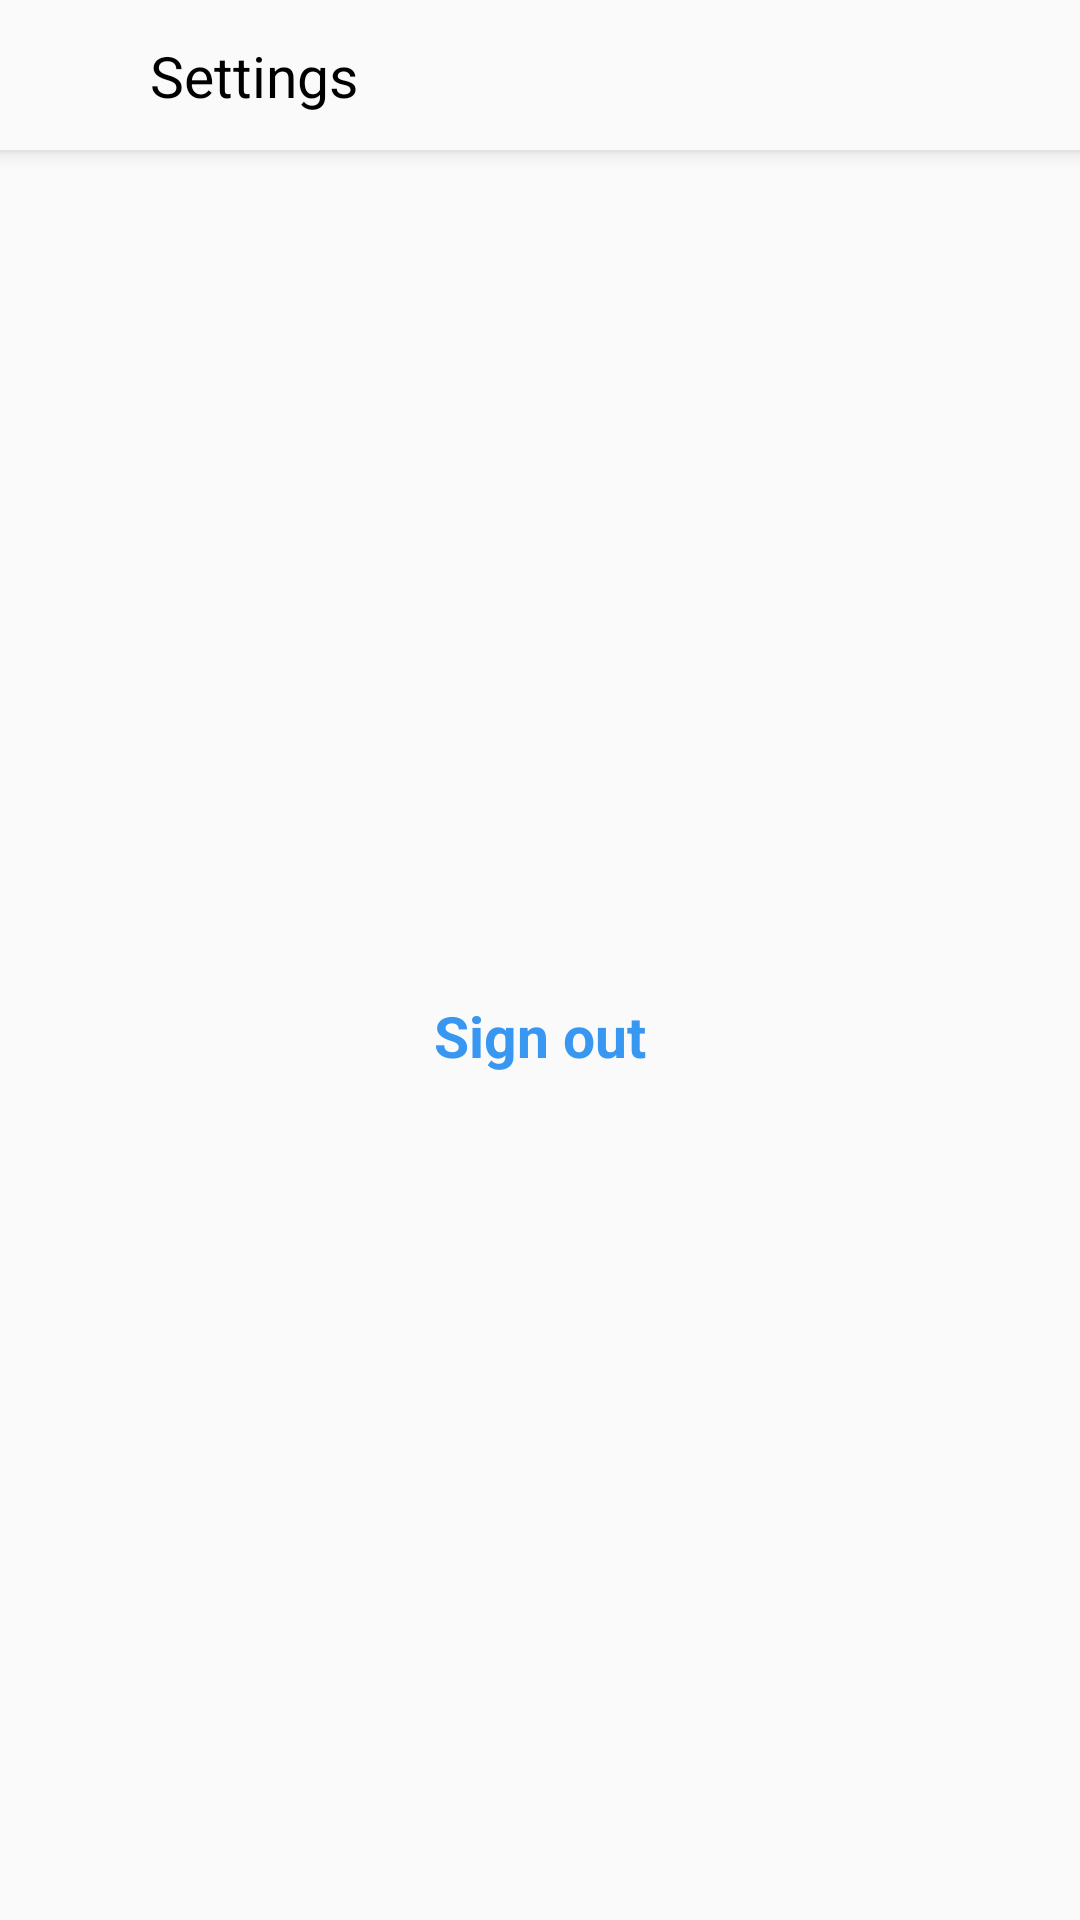

Reconstruct the res/layout file that produces this screen, plus the resources it refers to.
<!-- AndroidManifest.xml: application theme AppTheme -->
<!-- res/layout/activity_profile_setting.xml -->
<?xml version="1.0" encoding="utf-8"?>
<androidx.constraintlayout.widget.ConstraintLayout
    xmlns:android="http://schemas.android.com/apk/res/android"
    xmlns:app="http://schemas.android.com/apk/res-auto"
    xmlns:tools="http://schemas.android.com/tools"
    android:layout_width="match_parent"
    android:layout_height="match_parent"
    tools:context=".ui.profilesetting.ProfileSettingActivity">

    <androidx.appcompat.widget.Toolbar
        android:id="@+id/toolbar"
        style="@style/toolbar"
        android:elevation="4dp"
        app:contentInsetStart="0dp"
        tools:ignore="MissingConstraints">

        <androidx.constraintlayout.widget.ConstraintLayout
            android:layout_width="match_parent"
            android:layout_height="wrap_content">

            <ImageView
                android:id="@+id/back_image"
                style="@style/icon"
                android:src="@drawable/ic_back"
                app:layout_constraintBottom_toBottomOf="parent"
                app:layout_constraintStart_toStartOf="parent"
                app:layout_constraintTop_toTopOf="parent" />

            <TextView
                style="@style/toolbar_title"
                android:text="Settings"
                app:layout_constraintBottom_toBottomOf="parent"
                app:layout_constraintStart_toEndOf="@id/back_image"
                app:layout_constraintTop_toTopOf="parent" />

        </androidx.constraintlayout.widget.ConstraintLayout>

    </androidx.appcompat.widget.Toolbar>

    <TextView
        android:id="@+id/sign_out_text"
        android:layout_width="wrap_content"
        android:layout_height="wrap_content"
        android:text="Sign out"
        android:textColor="@color/blue"
        android:textSize="19sp"
        android:textStyle="bold"
        app:layout_constraintBottom_toBottomOf="parent"
        app:layout_constraintEnd_toEndOf="parent"
        app:layout_constraintStart_toStartOf="parent"
        app:layout_constraintTop_toBottomOf="@id/toolbar" />

</androidx.constraintlayout.widget.ConstraintLayout>
<!-- resources referenced by this layout -->
<resources>
  <color name="blue">#3897F0</color>
  <style name="icon">
          <item name="android:layout_width">@dimen/toolbar_height</item>
          <item name="android:layout_height">@dimen/toolbar_height</item>
          <item name="android:padding">10dp</item>
      </style>
  <style name="toolbar">
          <item name="android:layout_width">match_parent</item>
          <item name="android:layout_height">@dimen/toolbar_height</item>
          <item name="android:background">@color/whitesh</item>
      </style>
  <style name="toolbar_title">
          <item name="android:layout_width">wrap_content</item>
          <item name="android:layout_height">match_parent</item>
          <item name="android:textColor">@color/black</item>
          <item name="android:textSize">19sp</item>
      </style>
  <style name="AppTheme" parent="Theme.AppCompat.Light.NoActionBar">
          
          <item name="colorPrimary">@color/colorPrimary</item>
          <item name="colorPrimaryDark">@color/colorPrimaryDark</item>
          <item name="colorAccent">@color/colorAccent</item>
      </style>
  <dimen name="toolbar_height">50dp</dimen>
  <color name="whitesh">#FAFAFA</color>
  <color name="black">#000</color>
  <color name="colorPrimary">#6200EE</color>
  <color name="colorPrimaryDark">#3700B3</color>
  <color name="colorAccent">#03DAC5</color>
</resources>
